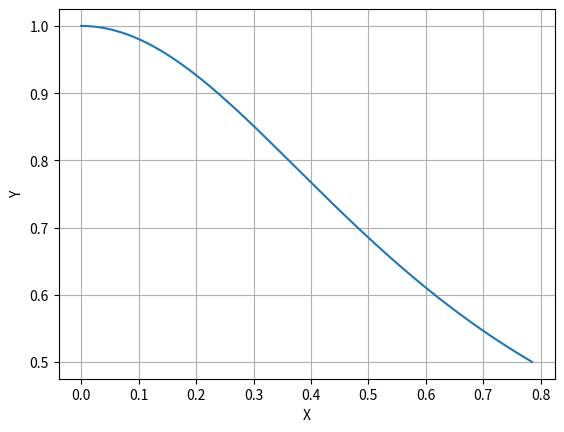

Recreate this plot in Python.
# Интегрирование. Определенный интеграл. Вариант 19.
from scipy import integrate
from matplotlib import pyplot as plt
import numpy as np


def f(x):
    return 1 / (1 + 2 * np.sin(x) ** 2)


v, err = integrate.quad(f, 0, np.pi / 4)
x = []
y = []
h = 0
print("solution =", v)
while h < np.pi / 4:
    x.append(h)
    y.append(f(h))
    h += 0.001
fig, ax = plt.subplots()
ax.plot(x, y)
ax.grid()

ax.set_xlabel('X')
ax.set_ylabel('Y')

plt.show()
